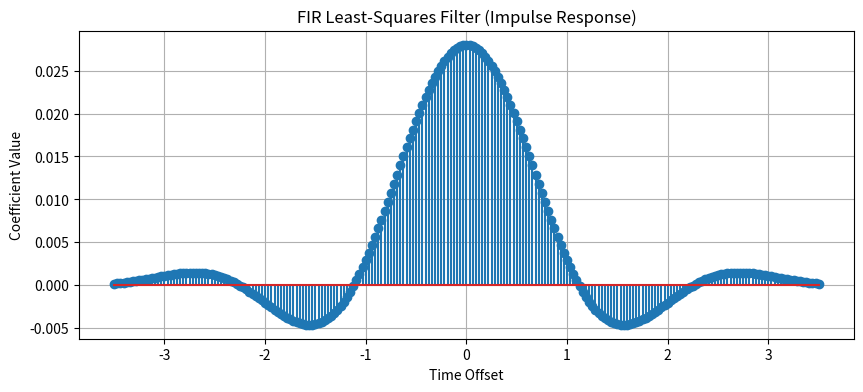
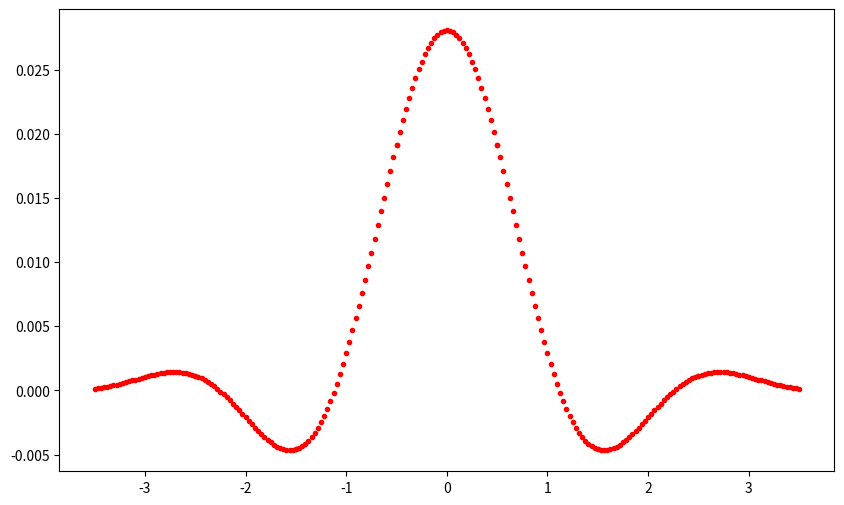

These charts were generated, in order, by the following Python code:


import numpy as np
import scipy.signal as signal
import matplotlib.pyplot as plt
Fs=1996.8
BW=1400
rel_bw=BW/Fs
w_p=10 # 10 bits
farrow_len=7
farrow_order=5

M=32


sb_freq_factor=0.95

pass_freq=rel_bw/(2*M)
stop_freq=sb_freq_factor*(1/M-pass_freq)


numtaps = M * farrow_len + 1
bands = [0, 2*pass_freq, 2*stop_freq, 1.0]
desired = [1, 1, 0, 0]
weights = [1, 200]

lpf = signal.firls(numtaps, bands, desired, weight=weights)

t = np.linspace(-farrow_len/2, farrow_len/2, numtaps)

plt.figure(figsize=(10, 4))
plt.stem(t, lpf)
plt.title("FIR Least-Squares Filter (Impulse Response)")
plt.xlabel("Time Offset")
plt.ylabel("Coefficient Value")
plt.grid(True)
plt.show()

# --- 3. Polynomial Fitting ---
mu = np.linspace(-0.5, 0.5, M + 1)
p = np.zeros((farrow_len, farrow_order))

plt.figure(figsize=(10, 6))

for i in range(farrow_len):
    # Slice the lpf: in Python, the slice is [start : end_exclusive]
    lpf_i = lpf[i * M: (i + 1) * M + 1]

    # Plotting segments (aligned to match MATLAB offsets)
    t_offset = -(farrow_len + 1) / 2 + (i + 1) + mu
    plt.plot(t_offset, lpf_i, 'r.')

    # polyfit returns highest power first: [a_n, ..., a_1, a_0]
    p[i, :] = np.polyfit(mu, lpf_i, farrow_order - 1)

# --- 4. Conversions and Gain Scaling ---
# fliplr flips the matrix horizontally, moving constant term (a_0) to the first column
P = np.fliplr(p)

# Gain calculations
Pg2unity = np.floor(1.0 / np.max(np.abs(P)))
fp_gain = Pg2unity * 2 ** (w_p - 1)

# Final integer coefficients
# Note: 1.5657 is your custom normalization factor
Pint = np.round(fp_gain * P / 1.5657).astype(int)

# --- Output ---
print("Pint Matrix (Fixed-Point):")
print(Pint)


'''
function out=lagrange ftc(in,m,tx, info)
hw_phase len=8;
acc_init=0;
ftc_n=1;
out_size=ceil(length(in) /m);
acc = acc_init+(0:(out_size-1)) * m; % timing phase accumalator values in Fin UI
sh = floor(acc/ftc_n);
acc = acc-sh*ftc_n;
mu=acc-1/2;
cbhr_all=[in;zeros(hw_phase len,1)];
cbhr=cbr_all(kron(sh',ones(1,hw_ phase len))+kron(1l:hw_phase len,ones(out_size,1)));
cbr=reshape (cbr, out_size,hw_ phase len); % avoid a failure when length (idx)=1
P=lagrange coef (hw _phase len);
P=round (P*2*%12)/2°12;
eee ONE
method='farrow';
switch method
case 'polyval'
x=zeros (hw_phase_ len,out_size);
for r=l:hw_phase len
x(r,:)=polyval (P(r,:),mu);
end
out=sum(cbr.*x',2);
case 'farrow'

z=cbr*P;

x=zeros(out_size,1);

for r=l:hw_phase len-1

x=(xt+z(:,r)).*mu';

end

out=x+z(:,hw_phase len);
end

'''
